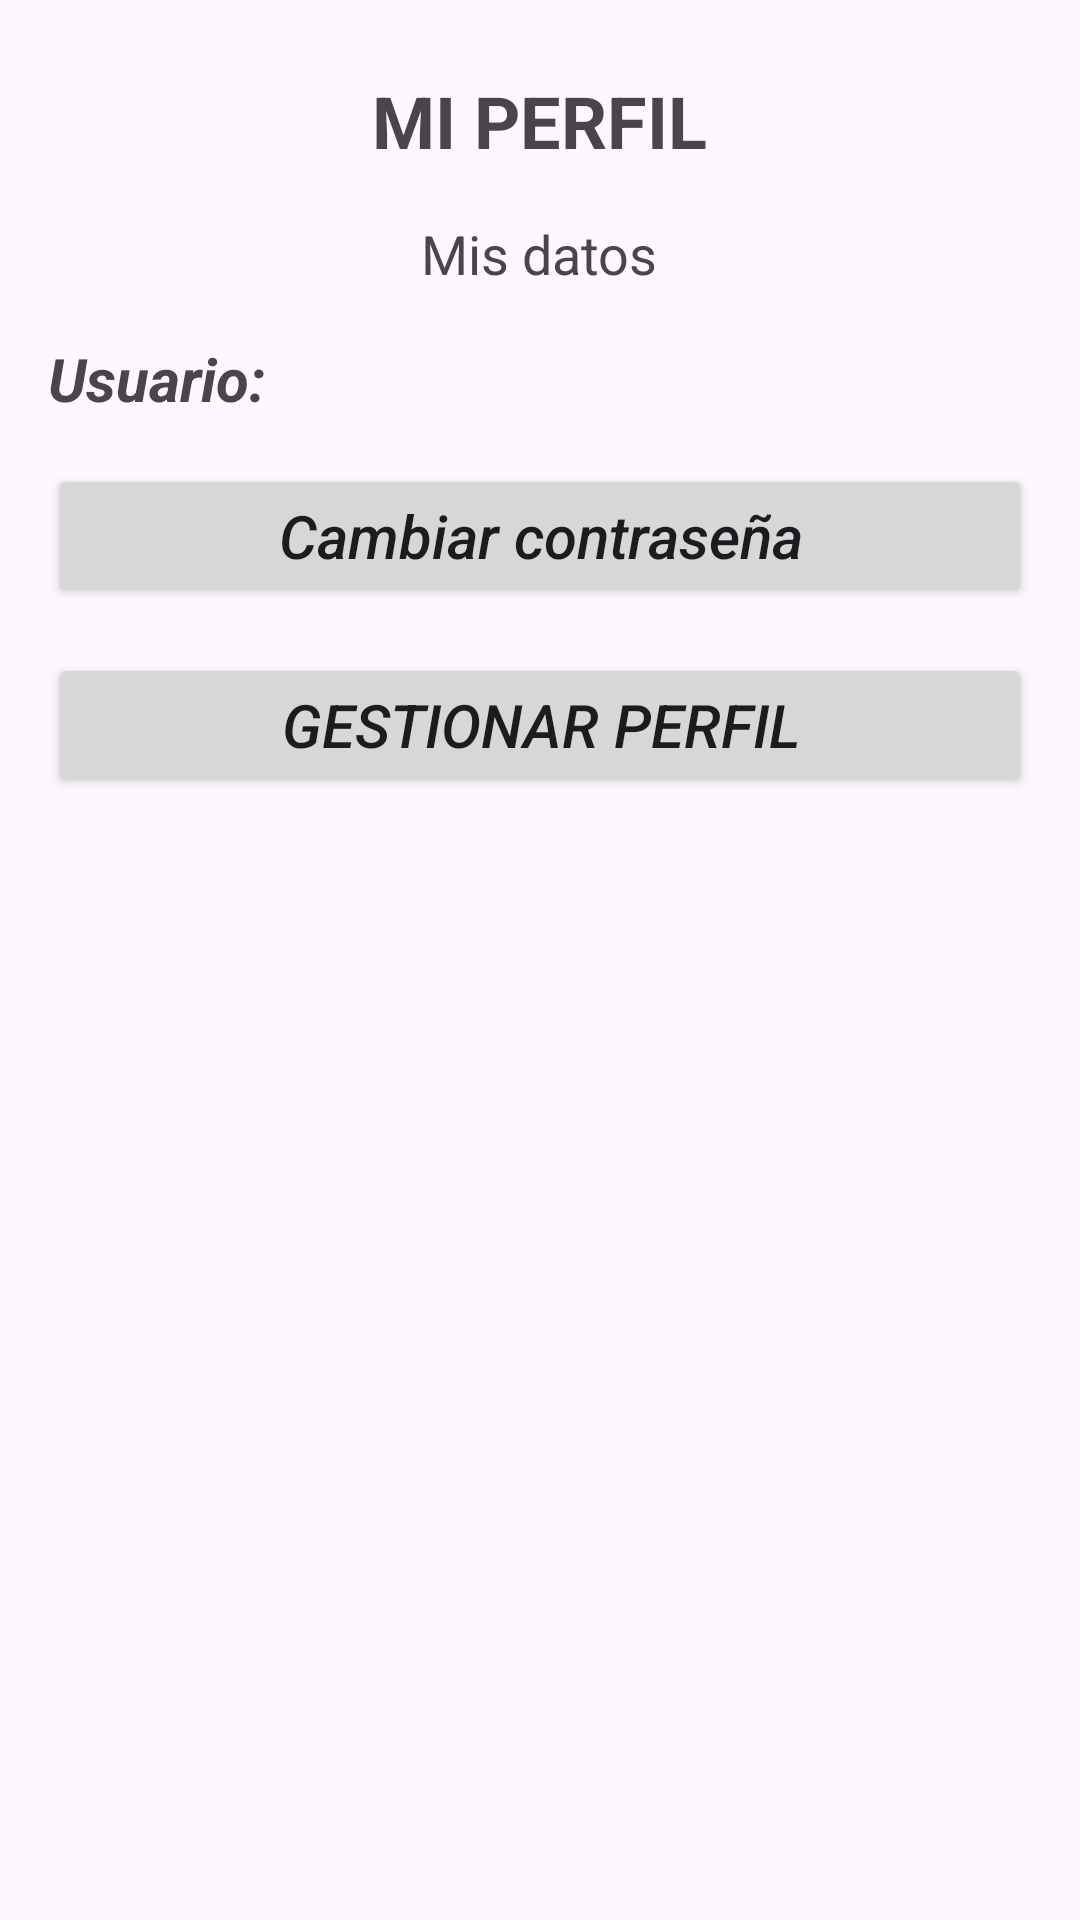

The Android layout XML behind this screen, and the referenced resources:
<!-- AndroidManifest.xml: application theme Theme.TPF_PAII_Android -->
<!-- res/layout/activity_perfil.xml -->
<?xml version="1.0" encoding="utf-8"?>
<LinearLayout xmlns:android="http://schemas.android.com/apk/res/android"
    android:layout_width="match_parent"
    android:layout_height="match_parent"
    android:orientation="vertical"
    android:padding="16dp">

    
    <TextView
        android:id="@+id/titulo_perfil"
        android:layout_width="wrap_content"
        android:layout_height="wrap_content"
        android:text="MI PERFIL"
        android:textSize="24sp"
        android:textStyle="bold"
        android:layout_gravity="center_horizontal"
        android:padding="8dp" />

    
    <TextView
        android:layout_width="wrap_content"
        android:layout_height="wrap_content"
        android:text="Mis datos"
        android:textSize="18sp"
        android:layout_gravity="center_horizontal"
        android:padding="8dp" />

    

    

    <TextView
        android:id="@+id/tvNombreUserMOD"
        android:layout_width="match_parent"
        android:layout_height="wrap_content"
        android:layout_marginTop="8dp"
        android:text="Usuario: "
        android:textSize="20sp"
        android:textStyle="bold|italic" />

    <Button
        android:id="@+id/btnCambiarContrasena"
        android:layout_width="match_parent"
        android:layout_height="wrap_content"
        android:layout_marginTop="15dp"
        android:layout_marginBottom="15dp"
        android:text="Cambiar contraseña"
        android:textAllCaps="false"
        android:textSize="20sp"
        android:textStyle="italic" />

    <Button
        android:id="@+id/btnGestionarPerfil"
        android:layout_width="match_parent"
        android:layout_height="wrap_content"
        android:text="Gestionar perfil"
        android:textSize="20sp"
        android:textStyle="italic" />

</LinearLayout>
<!-- resources referenced by this layout -->
<resources>
  <style name="Theme.TPF_PAII_Android" parent="Base.Theme.TPF_PAII_Android" />
  <style name="Base.Theme.TPF_PAII_Android" parent="Theme.Material3.DayNight.NoActionBar">
          
          
      </style>
</resources>
